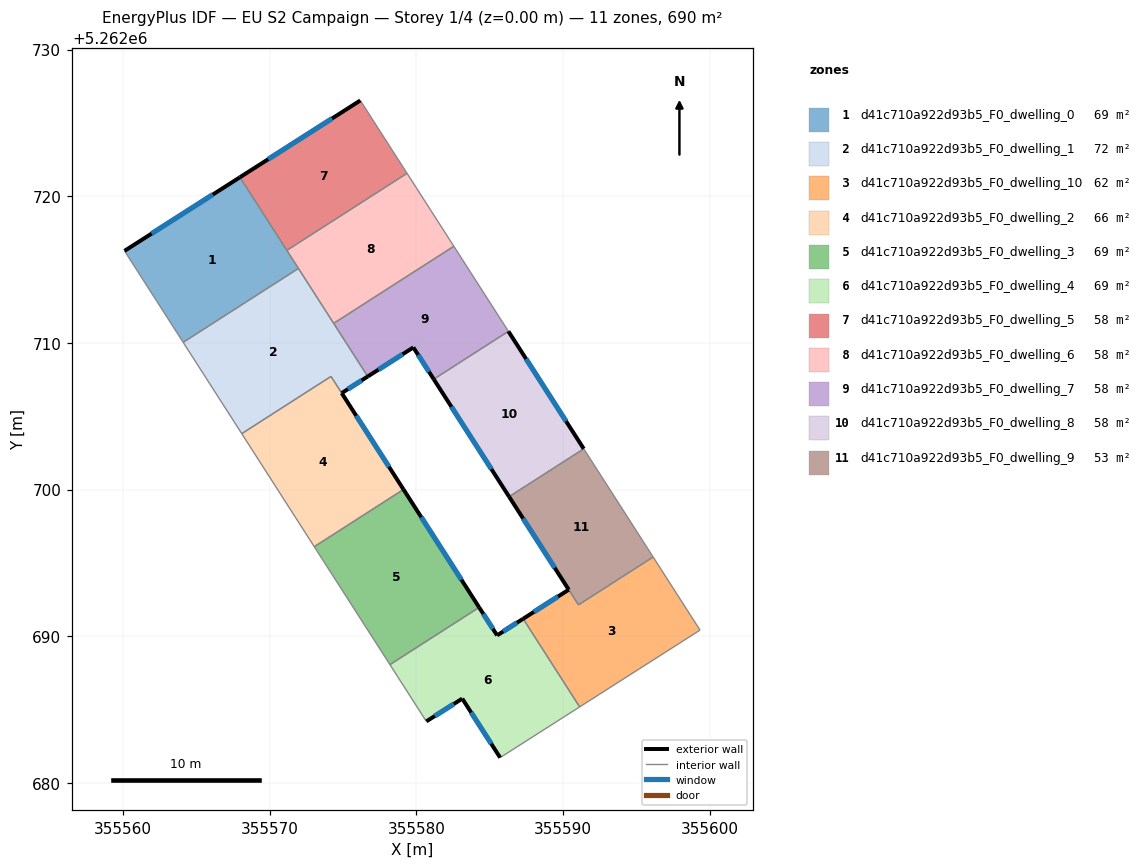
=== STOREY PLAN SPEC (per zone: floor XY polygon, exterior-wall plan segments, windows/doors) ===
zone 1: d41c710a922d93b5_F0_dwelling_0  (69.0 m²)
  floor: (355567.97, 5262721.29) (355571.96, 5262715.08) (355564.10, 5262710.04) (355560.10, 5262716.27)
  exterior wall: (355567.97, 5262721.29) – (355560.10, 5262716.27)  [9.3 m]
    window: (355566.12, 5262720.11) – (355561.95, 5262717.45)  [7.9 m²]
  interior walls: 4
zone 2: d41c710a922d93b5_F0_dwelling_1  (71.9 m²)
  floor: (355571.96, 5262715.08) (355576.68, 5262707.71) (355574.91, 5262706.58) (355574.18, 5262707.72) (355568.09, 5262703.81) (355564.10, 5262710.04)
  exterior wall: (355574.91, 5262706.58) – (355576.68, 5262707.71)  [2.1 m]
    window: (355575.32, 5262706.84) – (355576.27, 5262707.44)  [1.8 m²]
  interior walls: 6
zone 3: d41c710a922d93b5_F0_dwelling_10  (62.1 m²)
  floor: (355596.14, 5262695.40) (355599.34, 5262690.42) (355591.13, 5262685.18) (355587.28, 5262691.19) (355590.39, 5262693.17) (355591.05, 5262692.14)
  exterior wall: (355590.39, 5262693.17) – (355587.28, 5262691.19)  [3.7 m]
    window: (355589.66, 5262692.71) – (355588.01, 5262691.66)  [3.1 m²]
  interior walls: 5
zone 4: d41c710a922d93b5_F0_dwelling_2  (66.2 m²)
  floor: (355574.18, 5262707.72) (355579.12, 5262700.01) (355573.04, 5262696.11) (355568.09, 5262703.81)
  exterior wall: (355579.12, 5262700.01) – (355574.91, 5262706.58)  [7.8 m]
    window: (355578.13, 5262701.55) – (355575.90, 5262705.04)  [6.6 m²]
  interior walls: 4
zone 5: d41c710a922d93b5_F0_dwelling_3  (69.1 m²)
  floor: (355579.12, 5262700.01) (355584.28, 5262691.97) (355578.20, 5262688.07) (355573.04, 5262696.11)
  exterior wall: (355584.28, 5262691.97) – (355579.12, 5262700.01)  [9.6 m]
    window: (355583.07, 5262693.86) – (355580.33, 5262698.12)  [8.1 m²]
  interior walls: 3
zone 6: d41c710a922d93b5_F0_dwelling_4  (69.0 m²)
  floor: (355587.28, 5262691.19) (355591.13, 5262685.18) (355585.71, 5262681.72) (355583.13, 5262685.75) (355580.68, 5262684.20) (355578.20, 5262688.07) (355584.28, 5262691.97) (355585.50, 5262690.06)
  exterior wall: (355585.50, 5262690.06) – (355584.28, 5262691.97)  [2.3 m]
    window: (355585.21, 5262690.51) – (355584.57, 5262691.52)  [1.9 m²]
  exterior wall: (355587.28, 5262691.19) – (355585.50, 5262690.06)  [2.1 m]
    window: (355586.86, 5262690.93) – (355585.92, 5262690.33)  [1.8 m²]
  exterior wall: (355583.13, 5262685.75) – (355585.71, 5262681.72)  [4.8 m]
    window: (355583.73, 5262684.80) – (355585.10, 5262682.67)  [4.0 m²]
  exterior wall: (355580.68, 5262684.20) – (355583.13, 5262685.75)  [2.9 m]
    window: (355581.25, 5262684.56) – (355582.55, 5262685.38)  [2.4 m²]
  interior walls: 4
zone 7: d41c710a922d93b5_F0_dwelling_5  (57.5 m²)
  floor: (355576.18, 5262726.53) (355579.36, 5262721.56) (355571.17, 5262716.31) (355567.97, 5262721.29)
  exterior wall: (355576.18, 5262726.53) – (355567.97, 5262721.29)  [9.7 m]
    window: (355574.25, 5262725.30) – (355569.90, 5262722.52)  [8.2 m²]
  interior walls: 3
zone 8: d41c710a922d93b5_F0_dwelling_6  (57.5 m²)
  floor: (355579.36, 5262721.56) (355582.55, 5262716.59) (355574.36, 5262711.33) (355571.17, 5262716.31)
  interior walls: 5
zone 9: d41c710a922d93b5_F0_dwelling_7  (57.5 m²)
  floor: (355582.55, 5262716.59) (355586.27, 5262710.79) (355581.18, 5262707.53) (355579.79, 5262709.69) (355576.68, 5262707.71) (355574.36, 5262711.33)
  exterior wall: (355579.79, 5262709.69) – (355581.18, 5262707.53)  [2.6 m]
    window: (355580.12, 5262709.18) – (355580.86, 5262708.03)  [2.2 m²]
  exterior wall: (355576.68, 5262707.71) – (355579.79, 5262709.69)  [3.7 m]
    window: (355577.41, 5262708.18) – (355579.06, 5262709.23)  [3.1 m²]
  interior walls: 4
zone 10: d41c710a922d93b5_F0_dwelling_8  (57.5 m²)
  floor: (355586.27, 5262710.79) (355591.41, 5262702.78) (355586.32, 5262699.51) (355581.18, 5262707.53)
  exterior wall: (355581.18, 5262707.53) – (355586.32, 5262699.51)  [9.5 m]
    window: (355582.39, 5262705.64) – (355585.11, 5262701.40)  [8.0 m²]
  exterior wall: (355591.41, 5262702.78) – (355586.27, 5262710.79)  [9.5 m]
    window: (355590.20, 5262704.66) – (355587.48, 5262708.91)  [8.0 m²]
  interior walls: 2
zone 11: d41c710a922d93b5_F0_dwelling_9  (53.0 m²)
  floor: (355591.41, 5262702.78) (355596.14, 5262695.40) (355591.05, 5262692.14) (355586.32, 5262699.51)
  exterior wall: (355586.32, 5262699.51) – (355590.39, 5262693.17)  [7.5 m]
    window: (355587.27, 5262698.03) – (355589.43, 5262694.66)  [6.4 m²]
  interior walls: 4

=== DERIVED (storey summary) ===
Building: EU S2 Campaign
Storey: 1 of 4  (floor level z = 0.00 m)
Storey gross floor area: 690.5 m²
Zones on this storey: 11
  - d41c710a922d93b5_F0_dwelling_0: floor 69.0 m²; exterior wall 9.3 m (28.0 m²); 1 window(s) 7.9 m²; WWR 28.1%
  - d41c710a922d93b5_F0_dwelling_1: floor 71.9 m²; exterior wall 2.1 m (6.3 m²); 1 window(s) 1.8 m²; WWR 28.1%
  - d41c710a922d93b5_F0_dwelling_10: floor 62.1 m²; exterior wall 3.7 m (11.1 m²); 1 window(s) 3.1 m²; WWR 28.1%
  - d41c710a922d93b5_F0_dwelling_2: floor 66.2 m²; exterior wall 7.8 m (23.4 m²); 1 window(s) 6.6 m²; WWR 28.1%
  - d41c710a922d93b5_F0_dwelling_3: floor 69.1 m²; exterior wall 9.6 m (28.7 m²); 1 window(s) 8.1 m²; WWR 28.1%
  - d41c710a922d93b5_F0_dwelling_4: floor 69.0 m²; exterior wall 12.1 m (36.2 m²); 4 window(s) 10.2 m²; WWR 28.1%
  - d41c710a922d93b5_F0_dwelling_5: floor 57.5 m²; exterior wall 9.7 m (29.2 m²); 1 window(s) 8.2 m²; WWR 28.1%
  - d41c710a922d93b5_F0_dwelling_6: floor 57.5 m²
  - d41c710a922d93b5_F0_dwelling_7: floor 57.5 m²; exterior wall 6.3 m (18.8 m²); 2 window(s) 5.3 m²; WWR 28.1%
  - d41c710a922d93b5_F0_dwelling_8: floor 57.5 m²; exterior wall 19.0 m (57.1 m²); 2 window(s) 16.1 m²; WWR 28.1%
  - d41c710a922d93b5_F0_dwelling_9: floor 53.0 m²; exterior wall 7.5 m (22.6 m²); 1 window(s) 6.4 m²; WWR 28.1%
Zone adjacency (shared interzone walls):
  - d41c710a922d93b5_F0_dwelling_0 ↔ d41c710a922d93b5_F0_dwelling_1
  - d41c710a922d93b5_F0_dwelling_0 ↔ d41c710a922d93b5_F0_dwelling_5
  - d41c710a922d93b5_F0_dwelling_0 ↔ d41c710a922d93b5_F0_dwelling_6
  - d41c710a922d93b5_F0_dwelling_1 ↔ d41c710a922d93b5_F0_dwelling_2
  - d41c710a922d93b5_F0_dwelling_1 ↔ d41c710a922d93b5_F0_dwelling_6
  - d41c710a922d93b5_F0_dwelling_1 ↔ d41c710a922d93b5_F0_dwelling_7
  - d41c710a922d93b5_F0_dwelling_10 ↔ d41c710a922d93b5_F0_dwelling_4
  - d41c710a922d93b5_F0_dwelling_10 ↔ d41c710a922d93b5_F0_dwelling_9
  - d41c710a922d93b5_F0_dwelling_2 ↔ d41c710a922d93b5_F0_dwelling_3
  - d41c710a922d93b5_F0_dwelling_3 ↔ d41c710a922d93b5_F0_dwelling_4
  - d41c710a922d93b5_F0_dwelling_5 ↔ d41c710a922d93b5_F0_dwelling_6
  - d41c710a922d93b5_F0_dwelling_6 ↔ d41c710a922d93b5_F0_dwelling_7
  - d41c710a922d93b5_F0_dwelling_7 ↔ d41c710a922d93b5_F0_dwelling_8
  - d41c710a922d93b5_F0_dwelling_8 ↔ d41c710a922d93b5_F0_dwelling_9